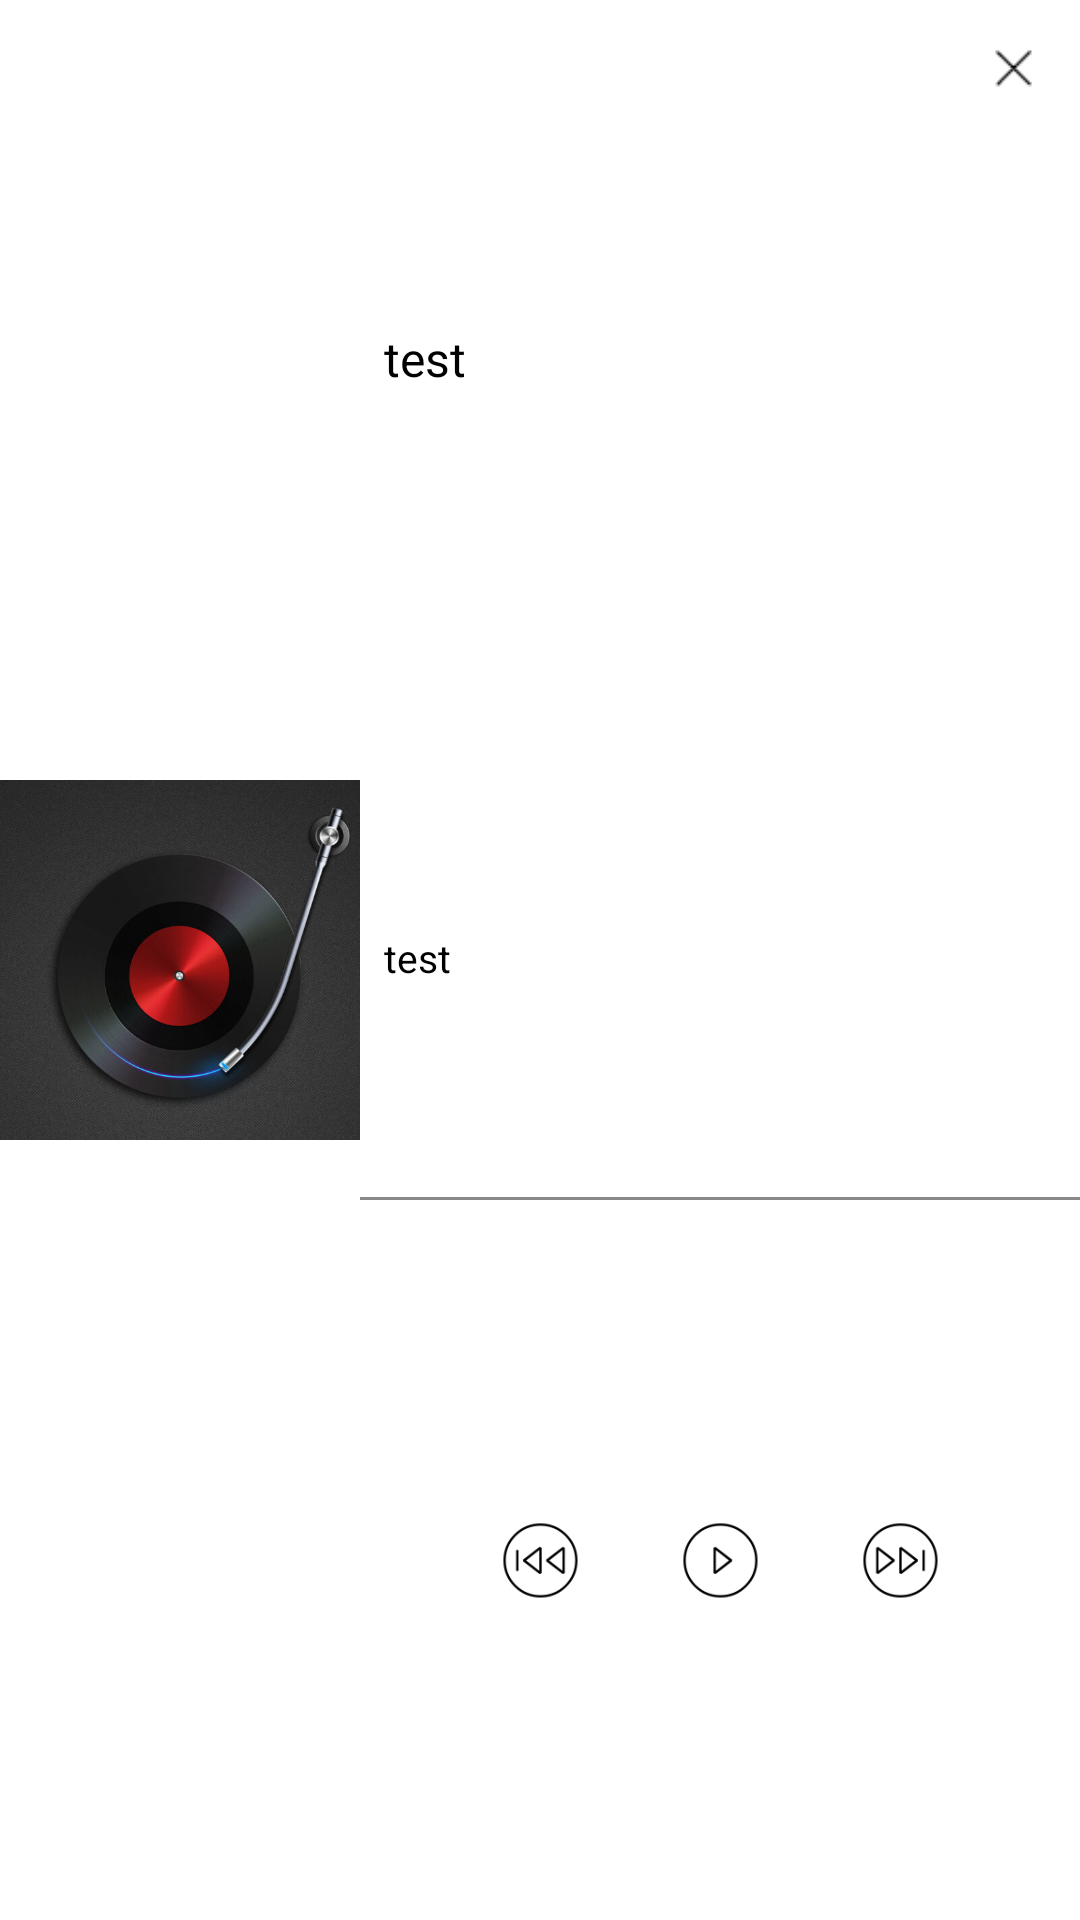

Android layout source for this screen:
<!-- AndroidManifest.xml: application theme AppTheme -->
<!-- res/layout/notification.xml -->
<?xml version="1.0" encoding="utf-8"?>

<LinearLayout xmlns:android="http://schemas.android.com/apk/res/android"
    android:layout_width="match_parent"
    android:layout_height="120dp"
    android:orientation="horizontal"
    android:background="#ffffffff">
    <ImageView
        android:layout_width="120dp"
        android:layout_height="match_parent"
        android:src="@drawable/default_pic"
        android:scaleType="fitCenter"
        android:id="@+id/notification_song_pic"/>
    <LinearLayout
        android:layout_width="0dp"
        android:layout_height="match_parent"
        android:layout_weight="1"
        android:orientation="vertical">
        <LinearLayout
            android:layout_width="match_parent"
            android:layout_height="0dp"
            android:layout_weight="3"
            android:orientation="horizontal">
            <TextView
                android:layout_width="0dp"
                android:layout_height="match_parent"
                android:layout_weight="1"
                android:gravity="center_vertical"
                android:paddingLeft="8dp"
                android:singleLine="true"
                android:textColor="#FF000000"
                android:textSize="16sp"
                android:text="test"
                android:id="@+id/notification_song_name"/>
            <ImageButton
                android:layout_width="45dp"
                android:layout_height="45dp"

                android:background="@drawable/image_button_selector"
                android:id="@+id/notification_exit_button"
                android:src="@drawable/notification_exit"
                android:scaleType="fitCenter"/>

        </LinearLayout>

        <TextView
            android:layout_width="match_parent"
            android:layout_height="0dp"
            android:layout_weight="2"

            android:gravity="center_vertical"
            android:paddingLeft="8dp"
            android:text="test"
            android:textSize="13sp"
            android:singleLine="true"
            android:textColor="#FF000000"
            android:id="@+id/notification_artist"/>
        <ImageView
            android:layout_width="match_parent"
            android:layout_height="1dp"
            android:background="#ff888888"/>
        <LinearLayout
            android:layout_width="match_parent"
            android:layout_height="0dp"
            android:layout_weight="3"
            android:orientation="horizontal"
            android:gravity="center">
            <ImageButton
                android:layout_width="40dp"
                android:layout_height="40dp"
                android:layout_marginRight="20dp"
                android:background="@drawable/image_button_selector"
                android:id="@+id/notification_previous_button"
                android:src="@drawable/notification_previous"
                android:scaleType="fitCenter"/>
            <ImageButton
                android:layout_width="40dp"
                android:layout_height="40dp"
                android:background="@drawable/image_button_selector"
                android:id="@+id/notification_play_button"
                android:src="@drawable/notification_play"
                android:scaleType="fitCenter"/>
            <ImageButton
                android:layout_width="40dp"
                android:layout_height="40dp"
                android:layout_marginLeft="20dp"
                android:background="@drawable/image_button_selector"
                android:id="@+id/notification_next_button"
                android:src="@drawable/notification_next"
                android:scaleType="fitCenter"/>

        </LinearLayout>
    </LinearLayout>


</LinearLayout>
<!-- resources referenced by this layout -->
<resources>
  <!-- drawable default_pic: jpg bitmap (drawable, 45502 bytes) -->
  <!-- drawable image_button_selector (drawable) -->
  <selector xmlns:android="http://schemas.android.com/apk/res/android">
      <item android:drawable="@drawable/button_normal" android:state_pressed="false"/>
      <item android:drawable="@drawable/button_pressed" android:state_pressed="true"/>
  </selector>
  <!-- drawable notification_exit: png bitmap (drawable, 16561 bytes) -->
  <!-- drawable notification_next: png bitmap (drawable, 65859 bytes) -->
  <!-- drawable notification_play: png bitmap (drawable, 65859 bytes) -->
  <!-- drawable notification_previous: png bitmap (drawable, 65859 bytes) -->
  <style name="AppTheme" parent="Theme.AppCompat.Light.NoActionBar">
          
          
  
          <item name="windowActionBar">false</item>
          <item name="android:windowNoTitle">true</item>
          
          
          <item name="android:windowTranslucentStatus">true</item>
          
          
          <item name="android:clipToPadding">true</item>
  
      </style>
</resources>
